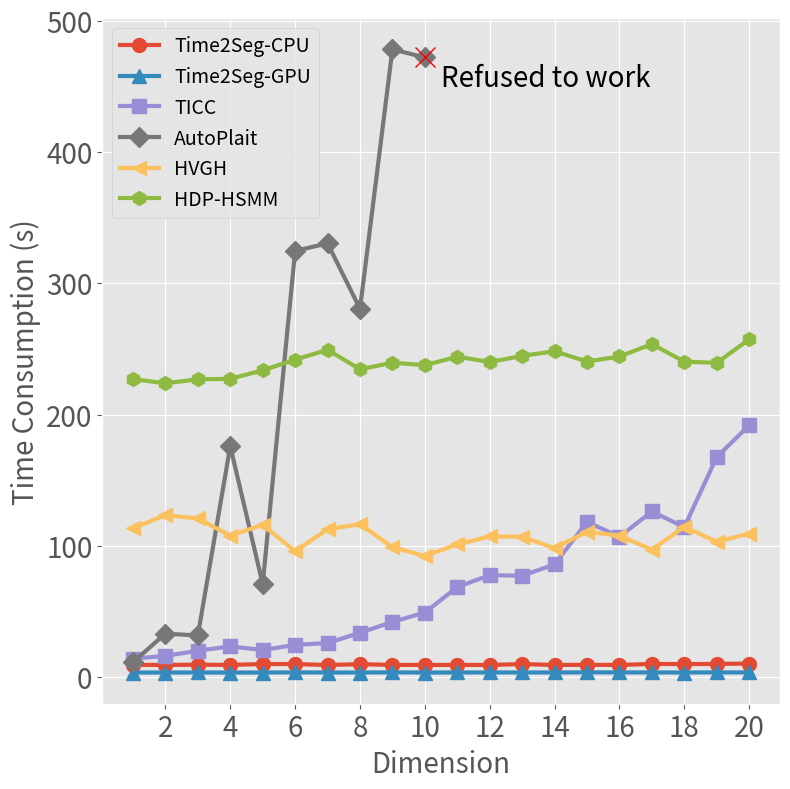

Source code (Python):
import matplotlib.pyplot as plt
import numpy as np
# from matplotlib.patches import PathPatch
# from matplotlib.path import Path

def effect_of_length():
    plt.style.use('ggplot')
    # plt.style.use('classic')
    num_x_ticks = 20
    fig = plt.figure(figsize=(8,8))
    consumption_Time2Seg_C = [7.24,8.23,9.24,10.15,11.29,12.26,13.21,14.12,15.2,16.08,17.02,18.21,19.23,20.65,21.73,22.2,22.93,24.11,25.67,26.48]
    consumption_Time2Seg_G = [3.04,3.28,3.43,3.61,3.86,3.98,4.33,4.37,4.54,4.74,5.02,5.31,5.40,5.59,5.89,6.27,6.26,6.48,6.69,6.75]
    consumption_TICC = [30.13,35.86,43.57,49.06,58.85,60.85,69.79,72.85,47.73,94.83,45.58,106.52,51.11,122.86,122.04,132.45,132.84,138.25,151.69,155.94]
    consumption_AutoPlait  = [43.8, 119.76, 179.16]
    # consumption_HVGH = [14, 14.22, 30.88, 43.96, 59.17, 60.97, 90.11, 71.66, 73.99, 85.32, 146.52, 127.93, 117.48, 179.51]
    consumption_HVGH = [47.76, 78.03, 106.98, 147.82, 205.52]
    consumption_HDP_HSMM = [69.86, 139.91, 211.39]
    plt.plot(np.arange(1,num_x_ticks+1,1), np.array(consumption_Time2Seg_C), marker='o', label='Time2Seg-CPU',linewidth=3, markersize=10)
    plt.plot(np.arange(1,num_x_ticks+1,1), np.array(consumption_Time2Seg_G), marker='^', label='Time2Seg-GPU',linewidth=3, markersize=10)
    plt.plot(np.arange(1,num_x_ticks+1,1), np.array(consumption_TICC), marker='s', label='TICC',linewidth=3, markersize=10)
    plt.plot(np.arange(1,4,1), np.array(consumption_AutoPlait), marker='D', label='AutoPlait',linewidth=3, markersize=10)
    plt.plot(np.arange(1,6,1), np.array(consumption_HVGH), marker='<', label='HVGH',linewidth=3, markersize=10)
    plt.plot(np.arange(1,4,1), np.array(consumption_HDP_HSMM)+10, marker='h', label='HDP-HSMM',linewidth=3, markersize=10)

    # add annotation box
    plt.gca().add_patch(plt.Rectangle((8.5,40),5,18, fill=False, edgecolor='black', linewidth=2))
    # add annotation
    plt.text(14, 47, 'Early Stopping', fontsize=20)
    # plt.quiver(13.5, 50, 15.5, 0, color='black', width=0.003)

    plt.xlabel('Length (10k)', size=20)
    plt.ylabel('Time Consumption (s)', size=20)
    plt.xticks(range(2,num_x_ticks+1,2),size=20)
    plt.yticks(size=20)
    plt.legend(ncol=2, fontsize=16, loc='upper right')
    # plt.legend(bbox_to_anchor=(0.5, 1.05), ncol=6, fontsize=11, loc='upper center')
    plt.tight_layout()
    plt.tight_layout()
    plt.show()

def effect_of_dimension():
    plt.style.use('ggplot')
    # plt.style.use('classic')
    num_x_ticks = 20
    fig = plt.figure(figsize=(8,8))
    consumption_Time2Seg_C = [9.27,9.21,9.39,9.22,9.89,9.88,9.16,9.76,9.24,9.19,9.2,9.2,9.83,9.19,9.28,9.18,9.96,9.83,9.96,10.25]
    consumption_Time2Seg_G = [3.41,3.41,3.45,3.39,3.42,3.51,3.43,3.43,3.54,3.41,3.44,3.47,3.45,3.45,3.52,3.49,3.48,3.43,3.51,3.5]
    # consumption_AutoPlait  = [10.88, 32.83, 30.781, 71.443,]
    # consumption_AutoPlait  = [11.30,33.03,31.65,175.86,70.80,324.64,330.40,280.52,478.24,472.02,17.86,14.04,12.62,9.12,9.07,9.53,9.36,9.97,10.38,12.21]
    consumption_AutoPlait  = [11.30,33.03,31.65,175.86,70.80,324.64,330.40,280.52,478.24,472.02]#,17.86]
    consumption_TICC = [14.08,16.03,20.02,23.35,20.55,24.5,25.88,33.71,41.97,49.12,68.55,77.62,77.14,85.81,118.13,106.93,126.12,114.18,167.61,191.82]
    # consumption_HVGH = [26.98, 33.77,26.83,27.28,33.64,31.8,39.31,24.46,29.5,27.56,34.07,29.99,34.66,38.26,30.37,34.21,43.64,30.28,29.34,47.3]
    consumption_HVGH = [113.465,123.265,120.865,107.695,115.93,95.8,112.55,116.455,98.93,92.21,101.05,107.07,106.955,98.13,110.62,107.75,97.055,114.49,103.035,109.285]
    consumption_HDP_HSMM = [216.98,213.77,216.83,217.218,223.64,231.8,239.31,224.46,229.5,227.56,234.07,229.99,234.66,238.226,230.37,234.21,243.64,230.28,229.34,247.3]
    plt.plot(np.arange(1,num_x_ticks+1,1), np.array(consumption_Time2Seg_C), marker='o', label='Time2Seg-CPU',linewidth=3, markersize=10)
    plt.plot(np.arange(1,num_x_ticks+1,1), np.array(consumption_Time2Seg_G), marker='^', label='Time2Seg-GPU',linewidth=3, markersize=10)
    plt.plot(np.arange(1,num_x_ticks+1,1), consumption_TICC, marker='s', label='TICC',linewidth=3, markersize=10)
    plt.plot(np.arange(1,11,1), consumption_AutoPlait, marker='D', label='AutoPlait',linewidth=3, markersize=10)
    plt.plot([10], [472.02], marker='x', color='red',linewidth=3, markersize=15)
    plt.plot(np.arange(1,num_x_ticks+1,1), consumption_HVGH, marker='<', label='HVGH',linewidth=3, markersize=10)
    plt.plot(np.arange(1,num_x_ticks+1,1), np.array(consumption_HDP_HSMM)+10, marker='h', label='HDP-HSMM',linewidth=3, markersize=10)

    plt.text(10.5, 450, 'Refused to work', fontsize=20)

    plt.xlabel('Dimension', size=20)
    plt.ylabel('Time Consumption (s)', size=20)
    plt.xticks(range(2,num_x_ticks+1,2),size=20)
    plt.yticks(size=20)
    plt.legend(ncol=1, fontsize=14, loc='upper left')
    plt.tight_layout()
    plt.show()

def total_time_consumption():
    plt.figure(figsize=(8, 3))
    labels = ['Synthetic', 'MoCap', 'ActRecTut', 'PAMAP2', 'USC-HAD']
    Time2Seg_  =  [200, 60, 20, 300,  300]
    Autoplait_ =  [0.2089, 0.4543, 0.8009, 0.1039, 0.0573]
    TICC_ =       [3755, 283.66, 125.93, 3061.67, 10333.20]
    HVGH_ =       [0.2579, 0.4171, 0.3628, 0.0573, 0.1361]

    x = np.arange(len(labels))  # pos of x-ticks.
    width = 0.15  # width of bar
    plt.style.use('ggplot')
    plt.bar(x - 1.5*width, Time2Seg_, width, label='Time2Seg',hatch='//.')
    plt.bar(x - 0.5*width, Autoplait_, width, label='AutoPlait',hatch='\\\\.')
    plt.bar(x + 0.5*width, TICC_, width, label='TICC', hatch='/.')
    plt.bar(x + 1.5*width, HVGH_, width, label='HVGH', hatch='\\.')
    plt.ylabel('Time Consumption (s)', size=15)
    plt.xticks(x, labels=labels, size=15)
    plt.yticks(size=15)
    plt.legend(bbox_to_anchor=(0.5, 1.25), ncol=4, fontsize=15, loc='upper center')
    plt.tight_layout()
    plt.show()

# effect_of_length()
effect_of_dimension()
# total_time_consumption()